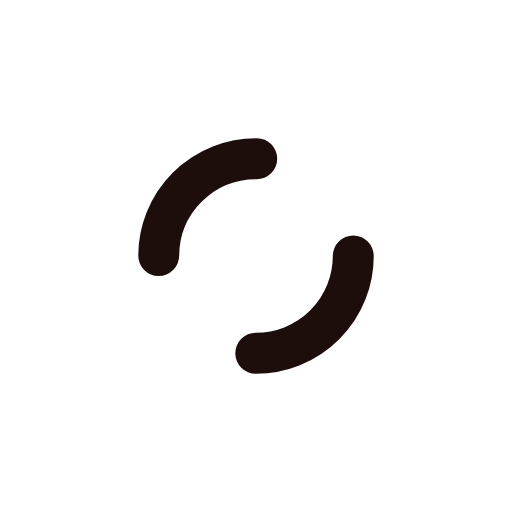
t = 0.00 s
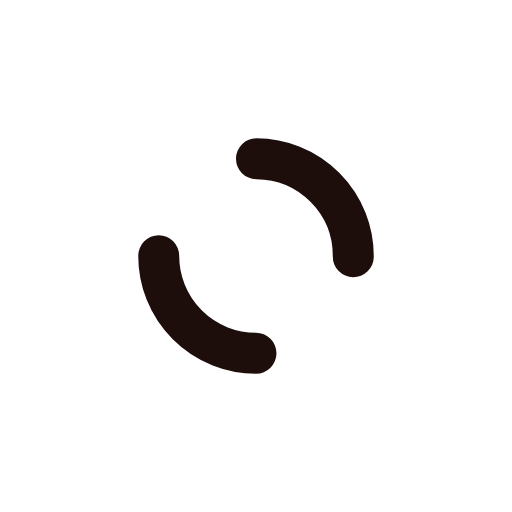
t = 0.25 s
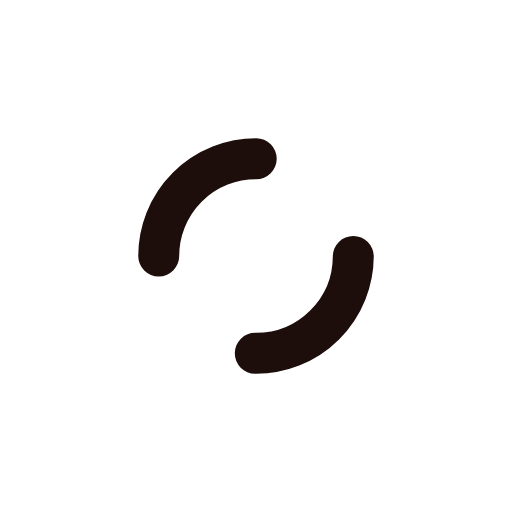
t = 0.50 s
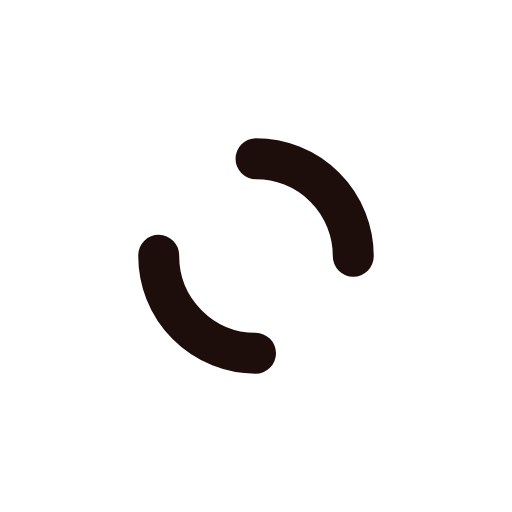
t = 0.75 s

The animated SVG that drew these frames (rendered in a browser with its animation timeline set to each time). Animation: 1 SMIL element (animateTransform=1); one cycle of 1.00 s, repeats indefinitely.

<?xml version="1.0" encoding="utf-8"?>
<svg xmlns="http://www.w3.org/2000/svg" xmlns:xlink="http://www.w3.org/1999/xlink" style="margin: auto; background: none; display: block; shape-rendering: auto;" width="150px" height="104px" viewBox="0 0 100 100" preserveAspectRatio="xMidYMid">
<circle cx="50" cy="50" r="19" stroke-width="8" stroke="#1d0e0b" stroke-dasharray="29.845130209103033 29.845130209103033" fill="none" stroke-linecap="round">
  <animateTransform attributeName="transform" type="rotate" repeatCount="indefinite" dur="1s" keyTimes="0;1" values="0 50 50;360 50 50"></animateTransform>
</circle>
<!-- [ldio] generated by https://loading.io/ --></svg>